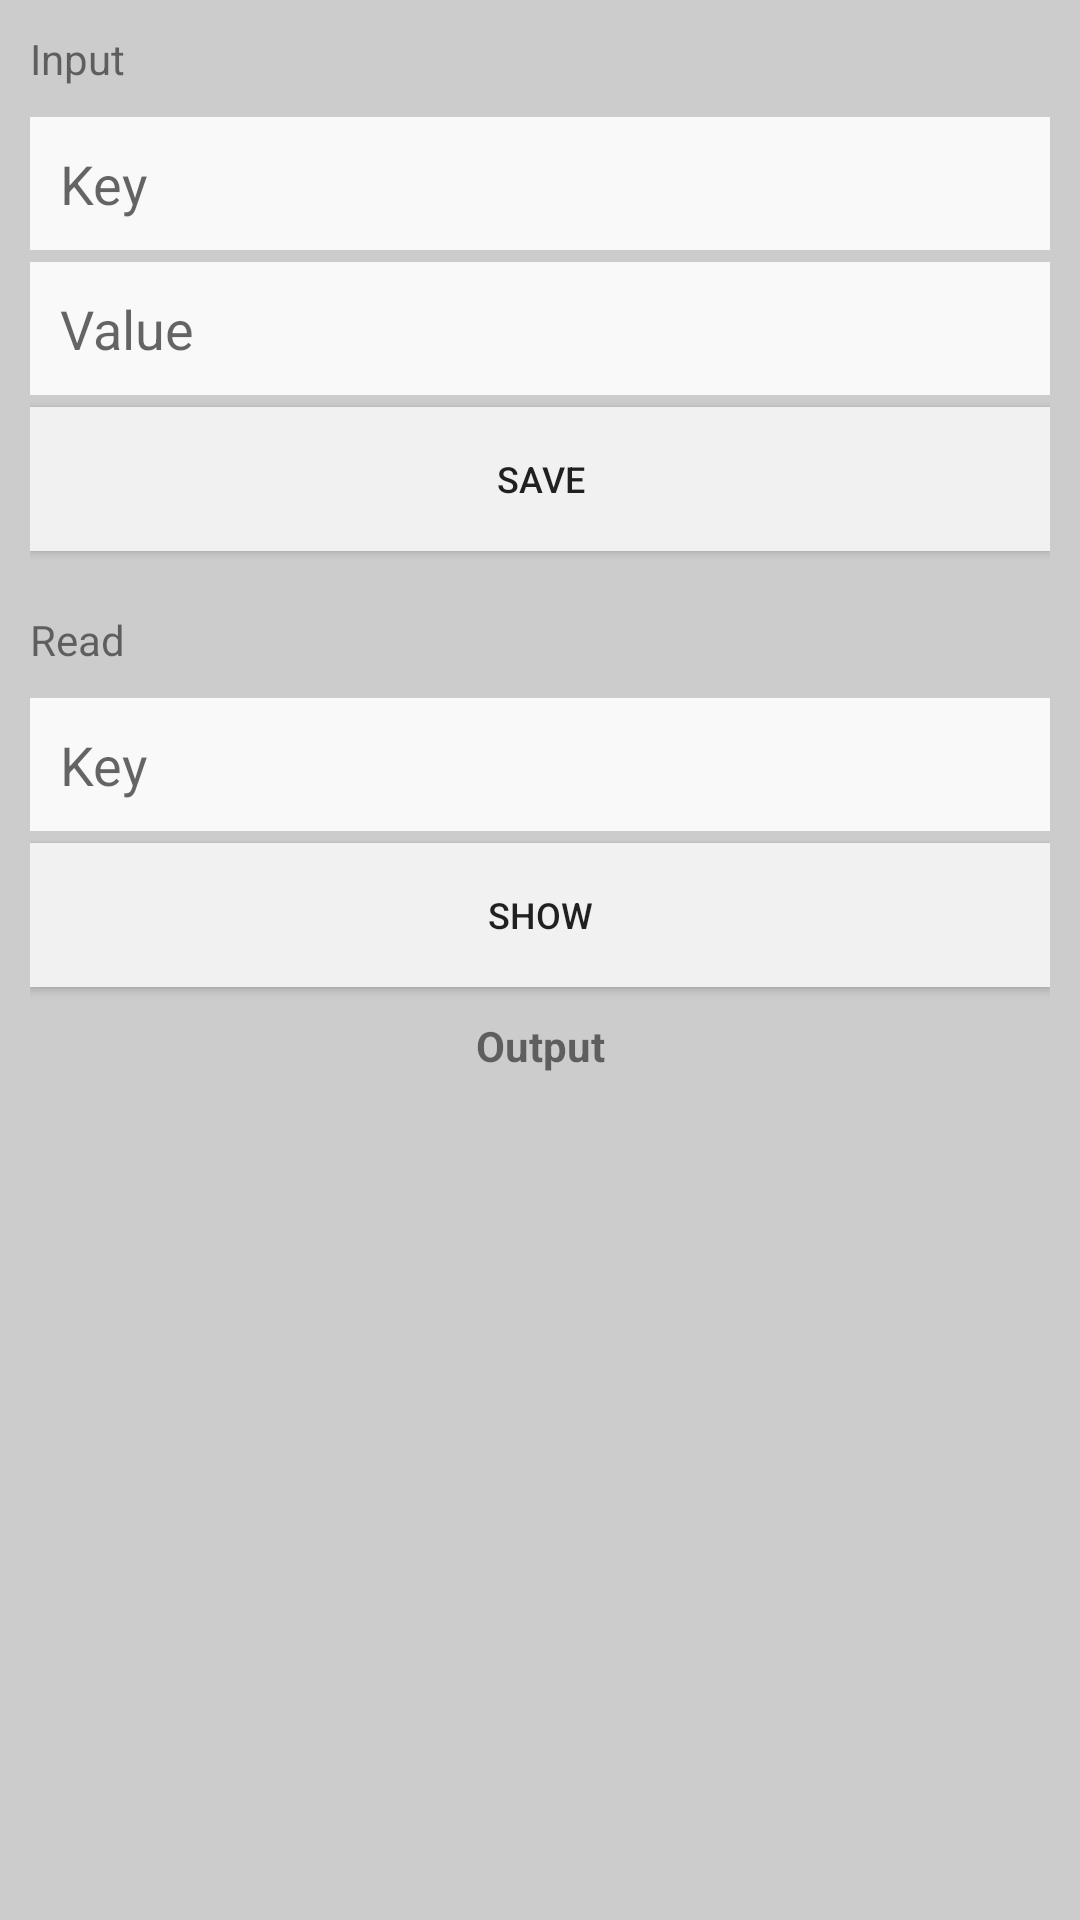

Write the Android layout XML for this screen, with the resource values it uses.
<!-- AndroidManifest.xml: application theme AppTheme -->
<!-- res/layout/activity_shared_preference.xml -->
<?xml version="1.0" encoding="utf-8"?>
<LinearLayout xmlns:android="http://schemas.android.com/apk/res/android"
    xmlns:tools="http://schemas.android.com/tools"
    android:layout_width="match_parent"
    android:layout_height="match_parent"
    android:background="#cccccc"
    android:orientation="vertical"
    android:padding="10dp"
    tools:context=".view.activity.home.HomeActivity">

    <TextView
        android:layout_width="match_parent"
        android:layout_height="wrap_content"
        android:layout_marginBottom="10dp"
        android:text="Input" />

    <EditText
        android:id="@+id/eInputKey"
        android:layout_width="match_parent"
        android:layout_height="wrap_content"
        android:layout_marginBottom="4dp"
        android:background="#f9f9f9"
        android:hint="Key"
        android:padding="10dp" />

    <EditText
        android:id="@+id/eeInputValue"
        android:layout_width="match_parent"
        android:layout_height="wrap_content"
        android:layout_marginBottom="4dp"
        android:background="#f9f9f9"
        android:hint="Value"
        android:padding="10dp" />

    <Button
        android:id="@+id/btnSave"
        android:layout_width="match_parent"
        android:layout_height="wrap_content"
        android:layout_marginBottom="20dp"
        android:background="#f1f1f1"
        android:gravity="center"
        android:padding="10dp"
        android:text="Save"
        android:textSize="12dp"
        android:textStyle="normal" />


    <TextView
        android:layout_width="match_parent"
        android:layout_height="wrap_content"
        android:layout_marginBottom="10dp"
        android:text="Read" />

    <EditText
        android:id="@+id/eReadKey"
        android:layout_width="match_parent"
        android:layout_height="wrap_content"
        android:layout_marginBottom="4dp"
        android:background="#f9f9f9"
        android:hint="Key"
        android:padding="10dp" />


    <Button
        android:id="@+id/btnRead"
        android:layout_width="match_parent"
        android:layout_height="wrap_content"
        android:background="#f1f1f1"
        android:gravity="center"
        android:padding="10dp"
        android:text="Show"
        android:textSize="12dp"
        android:textStyle="normal" />

    <TextView
        android:id="@+id/tOutput"
        android:layout_width="match_parent"
        android:layout_height="wrap_content"
        android:layout_gravity="center"
        android:layout_marginTop="10dp"
        android:gravity="center"
        android:text="Output"
        android:textStyle="bold" />
</LinearLayout>
<!-- resources referenced by this layout -->
<resources>
  <style name="AppTheme" parent="Theme.AppCompat.Light.NoActionBar">
          
          <item name="colorPrimary">@color/blackDark</item>
          <item name="colorPrimaryDark">@color/blackDark</item>
          <item name="colorAccent">@color/greenBase</item>
      </style>
</resources>
